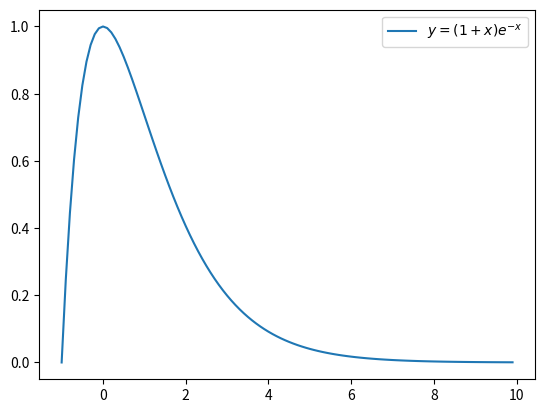

This chart was generated by the following Python code:
"""
Created on 2025/2/5, 19:53 

[redacted]

@Python version: 3.10

@description:  

"""

import numpy as np
import matplotlib.pyplot as plt

x = np.arange(-1, 10, 0.1)

y = (1 + x)*np.exp(-x)

plt.plot(x, y, label = r'$y=(1+x)e^{-x}$')
plt.legend()
plt.show()